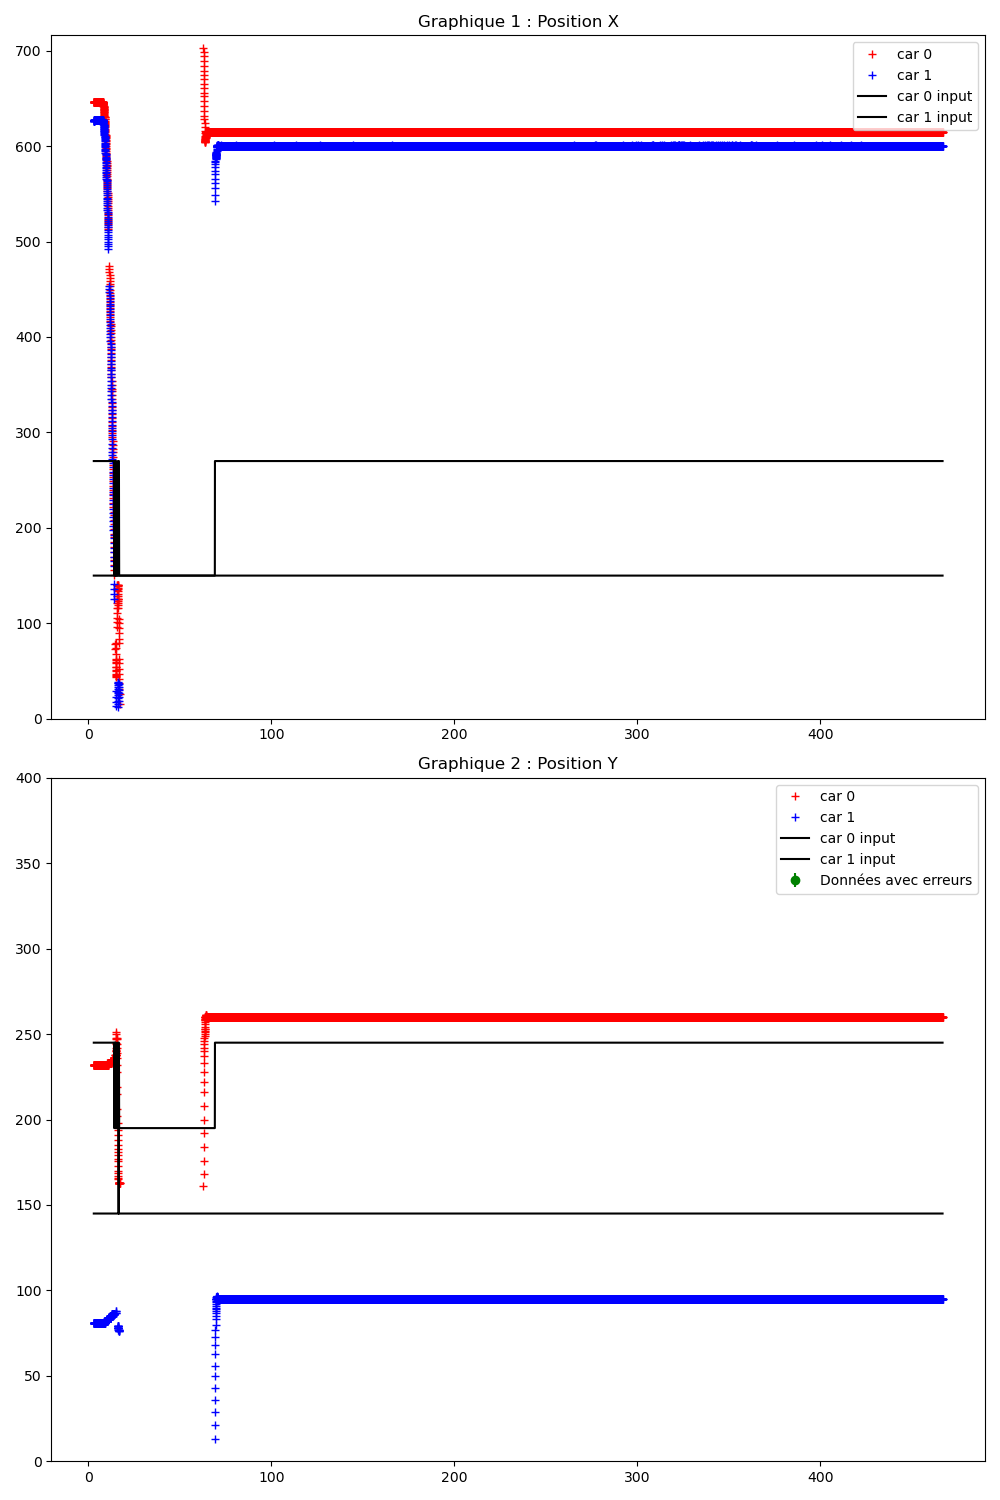

Source data for this figure (header and first rows):
Time (s); ; car_position; ; input; ; command; ; obstacles
3.010; ; 0; 646; 232; -4; 91; 43; 1; 626; 81; 2; 91; 45; ; 300; 200; ; 0; 0; 
3.028; ; 0; 646; 232; -4; 91; 43; 1; 626; 81; 2; 91; 45; ; 0; 270; 245; 1; 150; 145; ; 0; 0
3.064; ; 0; 646; 232; -4; 91; 43; 1; 626; 81; 2; 91; 45; ; 0; 270; 245; 1; 150; 145; ; 0; 0
3.096; ; 0; 646; 232; -4; 91; 43; 1; 626; 81; 2; 91; 45; ; 0; 270; 245; 1; 150; 145; ; 0; 0
3.131; ; 0; 646; 232; -4; 91; 43; 1; 626; 81; 2; 91; 45; ; 0; 270; 245; 1; 150; 145; ; 0; 0
3.164; ; 0; 646; 232; -4; 91; 43; 1; 626; 81; 2; 91; 45; ; 0; 270; 245; 1; 150; 145; ; 0; 0
3.196; ; 0; 646; 232; -4; 91; 43; 1; 626; 81; 2; 91; 44; ; 0; 270; 245; 1; 150; 145; ; 0; 0
3.228; ; 0; 646; 232; -4; 91; 43; 1; 626; 81; 2; 91; 44; ; 0; 270; 245; 1; 150; 145; ; 0; 0
3.264; ; 0; 646; 232; -4; 91; 43; 1; 627; 81; 2; 90; 45; ; 0; 270; 245; 1; 150; 145; ; 0; 0
3.296; ; 0; 646; 232; -4; 91; 43; 1; 627; 81; 2; 91; 45; ; 0; 270; 245; 1; 150; 145; ; 0; 0
3.328; ; 0; 646; 232; -4; 91; 43; 1; 627; 81; 2; 90; 45; ; 0; 270; 245; 1; 150; 145; ; 0; 0
3.364; ; 0; 646; 232; -5; 91; 43; 1; 627; 81; 2; 90; 45; ; 0; 270; 245; 1; 150; 145; ; 0; 0
3.396; ; 0; 646; 232; -5; 91; 43; 1; 627; 81; 2; 90; 45; ; 0; 270; 245; 1; 150; 145; ; 0; 0
3.428; ; 0; 646; 232; -5; 91; 43; 1; 627; 81; 2; 90; 45; ; 0; 270; 245; 1; 150; 145; ; 0; 0
3.464; ; 0; 646; 232; -5; 91; 43; 1; 627; 81; 2; 90; 44; ; 0; 270; 245; 1; 150; 145; ; 0; 0
3.496; ; 0; 646; 232; -5; 91; 43; 1; 627; 81; 2; 90; 45; ; 0; 270; 245; 1; 150; 145; ; 0; 0
3.528; ; 0; 646; 232; -5; 91; 43; 1; 627; 81; 2; 91; 45; ; 0; 270; 245; 1; 150; 145; ; 0; 0
3.564; ; 0; 646; 232; -5; 91; 43; 1; 627; 81; 2; 90; 45; ; 0; 270; 245; 1; 150; 145; ; 0; 0
3.596; ; 0; 646; 232; -5; 91; 43; 1; 627; 81; 2; 90; 45; ; 0; 270; 245; 1; 150; 145; ; 0; 0
3.628; ; 0; 646; 232; -5; 91; 43; 1; 627; 81; 2; 90; 45; ; 0; 270; 245; 1; 150; 145; ; 0; 0
3.664; ; 0; 646; 232; -5; 91; 43; 1; 627; 81; 2; 90; 45; ; 0; 270; 245; 1; 150; 145; ; 0; 0
3.696; ; 0; 646; 232; -5; 91; 43; 1; 627; 81; 2; 91; 45; ; 0; 270; 245; 1; 150; 145; ; 0; 0
3.728; ; 0; 646; 232; -5; 91; 43; 1; 627; 81; 2; 90; 45; ; 0; 270; 245; 1; 150; 145; ; 0; 0
3.764; ; 0; 646; 232; -5; 91; 43; 1; 627; 81; 2; 90; 45; ; 0; 270; 245; 1; 150; 145; ; 0; 0
3.796; ; 0; 646; 232; -5; 91; 44; 1; 627; 81; 2; 90; 45; ; 0; 270; 245; 1; 150; 145; ; 0; 0
3.828; ; 0; 646; 232; -5; 91; 44; 1; 627; 81; 2; 90; 44; ; 0; 270; 245; 1; 150; 145; ; 0; 0
3.864; ; 0; 646; 232; -5; 91; 44; 1; 627; 81; 2; 90; 45; ; 0; 270; 245; 1; 150; 145; ; 0; 0
3.896; ; 0; 646; 232; -5; 91; 43; 1; 627; 81; 2; 91; 45; ; 0; 270; 245; 1; 150; 145; ; 0; 0
3.928; ; 0; 646; 232; -5; 91; 43; 1; 627; 81; 2; 91; 45; ; 0; 270; 245; 1; 150; 145; ; 0; 0
3.964; ; 0; 646; 232; -5; 91; 43; 1; 627; 81; 2; 90; 45; ; 0; 270; 245; 1; 150; 145; ; 0; 0
3.996; ; 0; 646; 232; -5; 91; 43; 1; 627; 81; 2; 90; 45; ; 0; 270; 245; 1; 150; 145; ; 0; 0
4.028; ; 0; 646; 232; -5; 91; 43; 1; 627; 81; 2; 91; 45; ; 0; 270; 245; 1; 150; 145; ; 0; 0
4.064; ; 0; 646; 232; -5; 91; 43; 1; 627; 81; 2; 91; 45; ; 0; 270; 245; 1; 150; 145; ; 0; 0
4.096; ; 0; 646; 232; -5; 91; 43; 1; 627; 81; 2; 90; 45; ; 0; 270; 245; 1; 150; 145; ; 0; 0
4.128; ; 0; 646; 232; -5; 91; 43; 1; 627; 81; 2; 90; 45; ; 0; 270; 245; 1; 150; 145; ; 0; 0
4.164; ; 0; 646; 232; -5; 91; 43; 1; 627; 81; 2; 90; 45; ; 0; 270; 245; 1; 150; 145; ; 0; 0
4.196; ; 0; 646; 232; -5; 91; 43; 1; 627; 81; 2; 91; 45; ; 0; 270; 245; 1; 150; 145; ; 0; 0
4.228; ; 0; 646; 232; -5; 91; 43; 1; 627; 81; 2; 90; 45; ; 0; 270; 245; 1; 150; 145; ; 0; 0
4.269; ; 0; 646; 232; -5; 91; 43; 1; 627; 81; 2; 90; 44; ; 0; 270; 245; 1; 150; 145; ; 0; 0
4.300; ; 0; 646; 232; -5; 91; 43; 1; 627; 81; 2; 90; 45; ; 0; 270; 245; 1; 150; 145; ; 0; 0
4.329; ; 0; 646; 232; -5; 91; 44; 1; 627; 81; 2; 91; 45; ; 0; 270; 245; 1; 150; 145; ; 0; 0
4.364; ; 0; 646; 232; -5; 91; 43; 1; 627; 81; 2; 90; 45; ; 0; 270; 245; 1; 150; 145; ; 0; 0
4.396; ; 0; 646; 232; -5; 91; 43; 1; 627; 81; 2; 90; 44; ; 0; 270; 245; 1; 150; 145; ; 0; 0
4.428; ; 0; 646; 232; -5; 91; 43; 1; 627; 81; 2; 90; 45; ; 0; 270; 245; 1; 150; 145; ; 0; 0
4.464; ; 0; 646; 232; -5; 91; 43; 1; 627; 81; 2; 90; 45; ; 0; 270; 245; 1; 150; 145; ; 0; 0
4.496; ; 0; 646; 232; -5; 91; 43; 1; 627; 81; 2; 90; 45; ; 0; 270; 245; 1; 150; 145; ; 0; 0
4.528; ; 0; 646; 232; -5; 91; 43; 1; 627; 81; 2; 90; 44; ; 0; 270; 245; 1; 150; 145; ; 0; 0
4.564; ; 0; 646; 232; -5; 91; 43; 1; 627; 81; 2; 91; 45; ; 0; 270; 245; 1; 150; 145; ; 0; 0
4.596; ; 0; 646; 232; -5; 91; 43; 1; 627; 81; 2; 91; 45; ; 0; 270; 245; 1; 150; 145; ; 0; 0
4.628; ; 0; 646; 232; -5; 91; 43; 1; 627; 81; 2; 90; 45; ; 0; 270; 245; 1; 150; 145; ; 0; 0
4.665; ; 0; 646; 232; -5; 91; 43; 1; 627; 81; 2; 91; 44; ; 0; 270; 245; 1; 150; 145; ; 0; 0
4.696; ; 0; 646; 232; -5; 91; 43; 1; 627; 81; 2; 90; 45; ; 0; 270; 245; 1; 150; 145; ; 0; 0
4.728; ; 0; 646; 232; -5; 91; 43; 1; 627; 81; 2; 90; 45; ; 0; 270; 245; 1; 150; 145; ; 0; 0
4.764; ; 0; 646; 232; -5; 91; 43; 1; 627; 81; 2; 90; 45; ; 0; 270; 245; 1; 150; 145; ; 0; 0
4.796; ; 0; 646; 232; -5; 91; 43; 1; 627; 81; 2; 90; 45; ; 0; 270; 245; 1; 150; 145; ; 0; 0
4.828; ; 0; 646; 232; -5; 91; 43; 1; 627; 81; 2; 90; 45; ; 0; 270; 245; 1; 150; 145; ; 0; 0
4.864; ; 0; 646; 232; -5; 91; 43; 1; 627; 81; 2; 91; 45; ; 0; 270; 245; 1; 150; 145; ; 0; 0
4.896; ; 0; 646; 232; -5; 91; 43; 1; 627; 81; 2; 90; 45; ; 0; 270; 245; 1; 150; 145; ; 0; 0
4.928; ; 0; 646; 232; -5; 91; 43; 1; 627; 81; 2; 91; 45; ; 0; 270; 245; 1; 150; 145; ; 0; 0
4.964; ; 0; 646; 232; -5; 91; 43; 1; 627; 81; 2; 90; 45; ; 0; 270; 245; 1; 150; 145; ; 0; 0
... 12,443 more rows
